Run: headless pygame with SDL's dummy video driver; simulated clock (each Clock.tick advances the game by its frame time, no real sleeping); random seed 0; keys injected as events and as key.get_pressed() state; no mouse input.
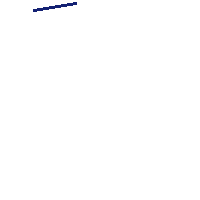
Frame 1 of 4 · flips 1–60 · no input
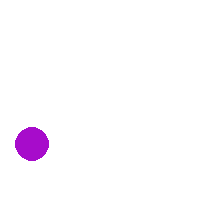
Frame 2 of 4 · flips 61–180 · tapped SPACE, RETURN · held RIGHT (→), D
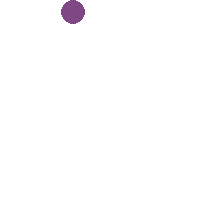
Frame 3 of 4 · flips 181–300 · held DOWN (↓), S
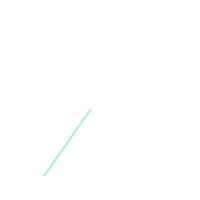
Frame 4 of 4 · flips 301–420 · held LEFT (←), A, UP (↑), W

The pygame program that drew these frames:

# -*- acsection: general-init -*-
import random
import pygame as pg

pg.init() # inicijalizujemo biblioteku PyGame
pg.display.set_caption("Nasumicni oblici")  # otvaramo prozor
(sirina, visina) = (200, 200)
prozor = pg.display.set_mode((sirina, visina))

# -*- acsection: main -*-

# funkcija koja vraća nasumično određenu boju
def nasumicna_boja():
    return (random.randint(0, 255), random.randint(0, 255), random.randint(0, 255))

# funkcija koja vraća nasumično određenu tačku na ekranu
def nasumicna_tacka():
    return (random.randint(0, sirina), random.randint(0, visina))

def crtaj():
    # postavljanje boje pozadine na belu
    prozor.fill(pg.Color("white"))

    # nasumično biramo oblik (1 linija, 2 kvadrat, 3 krug)
    oblik = random.randint(1, 3)
    if oblik == 1:
        # crtamo liniju koja spaja dve nasumične tacke
        pg.draw.line(prozor, nasumicna_boja(), nasumicna_tacka(), nasumicna_tacka(), 3)
    elif oblik == 2:
        # gornje levo teme pravougaonika odredjujemo nasumično, a
        # dimenzije tako da pravougaoni ne ispadne van ekrana
        (x, y) = nasumicna_tacka()
        s = random.randint(0, sirina - x)
        v = random.randint(0, visina - y)
        pg.draw.rect(prozor, nasumicna_boja(), (x, y, s, v))
    elif oblik == 3:
        # centar kruga biramo nasumično, a poluprečnik tako da
        # krug ne ispadne van ekrana
        (x, y) = nasumicna_tacka()
        r = random.randint(0, min(x, sirina-x, y, visina-y))
        pg.draw.circle(prozor, nasumicna_boja(), (x, y), r)

# -*- acsection: after-main -*-

kraj = False
sat = pg.time.Clock()  # sat koji određuje broj frejmova u sekundi
while not kraj:
    # crtamo i ažuriramo sadržaj prozora
    crtaj()
    pg.display.update()

    # proveravamo da li je korisnik isključio prozor
    for dogadjaj in pg.event.get():
        if dogadjaj.type == pg.QUIT:
            kraj = True

    # pauziramo do sledeceg frejma
    sat.tick(4)

pg.quit() # isključujemo rad biblioteke PyGame
